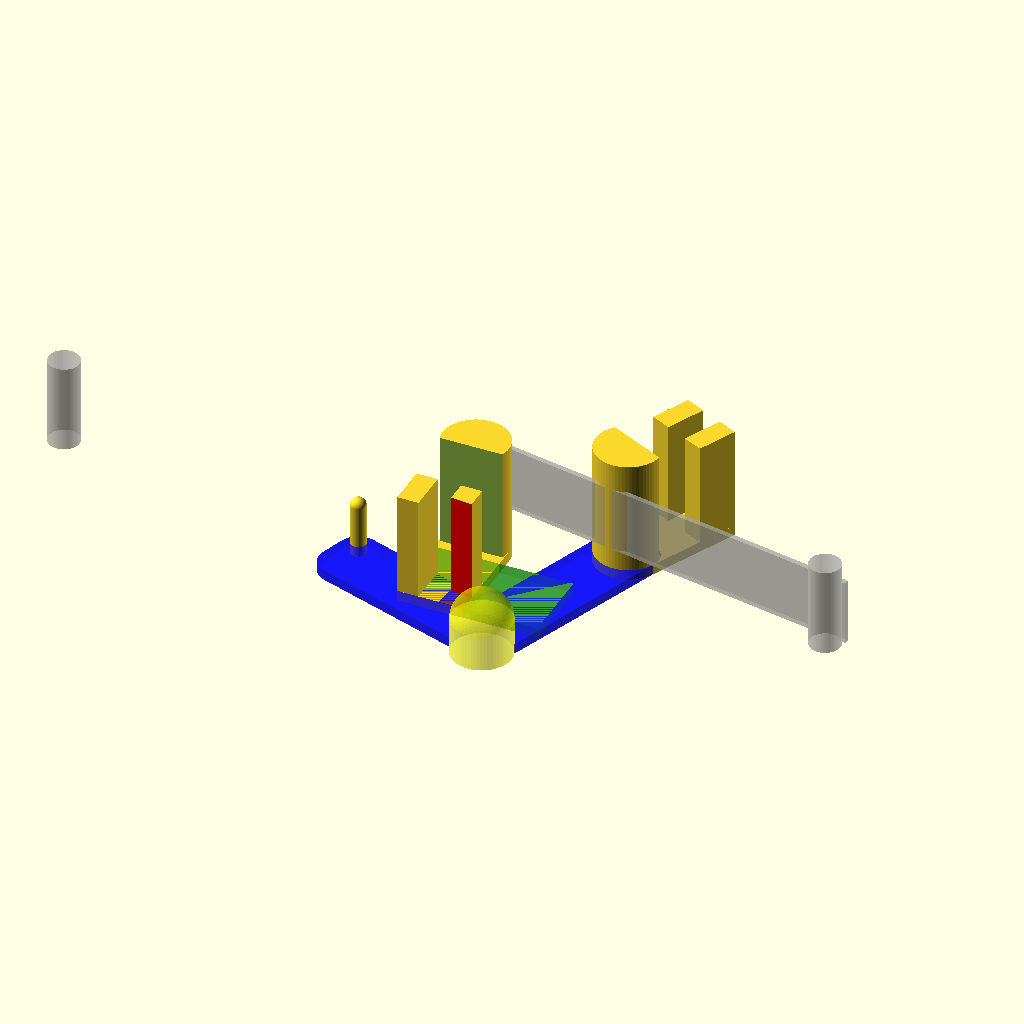
Cell 1: rendered with the file's own defaults.
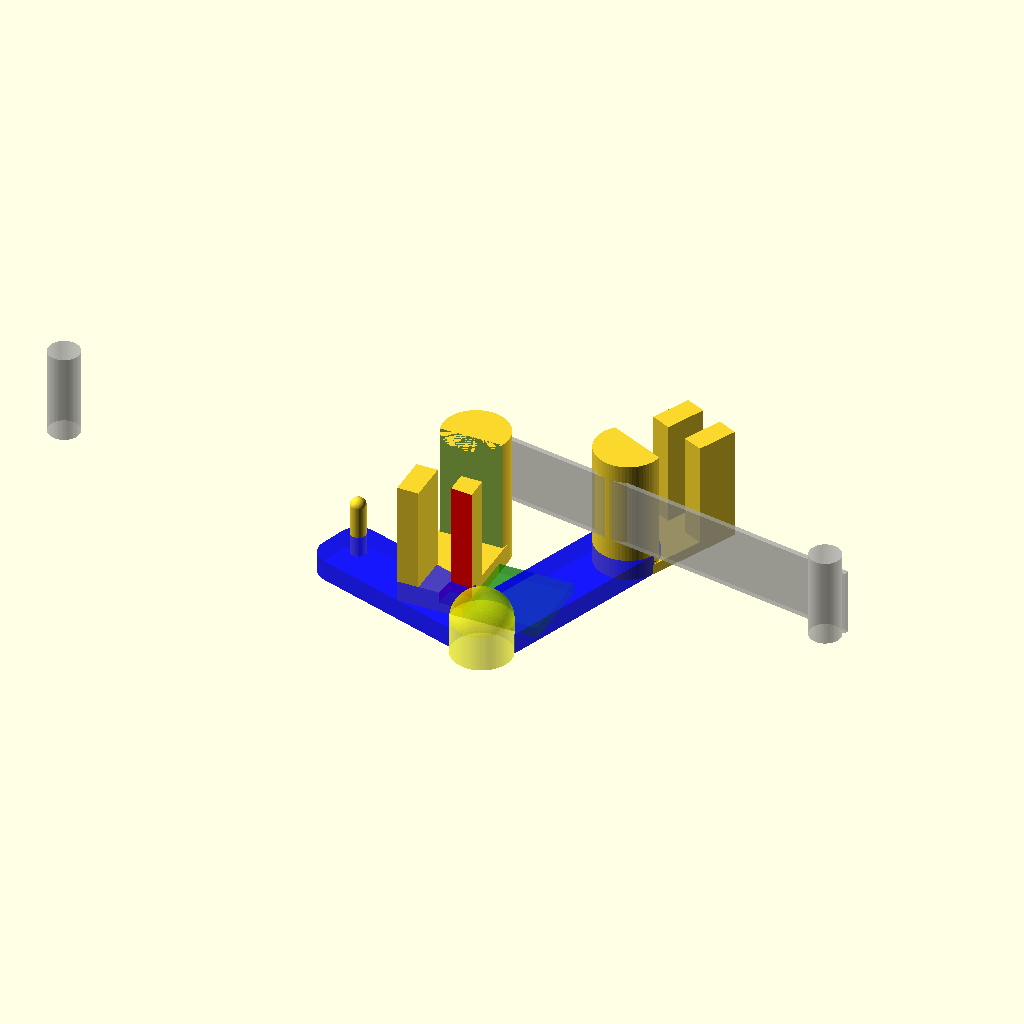
Cell 2: base_h = 4 (everything else at default).
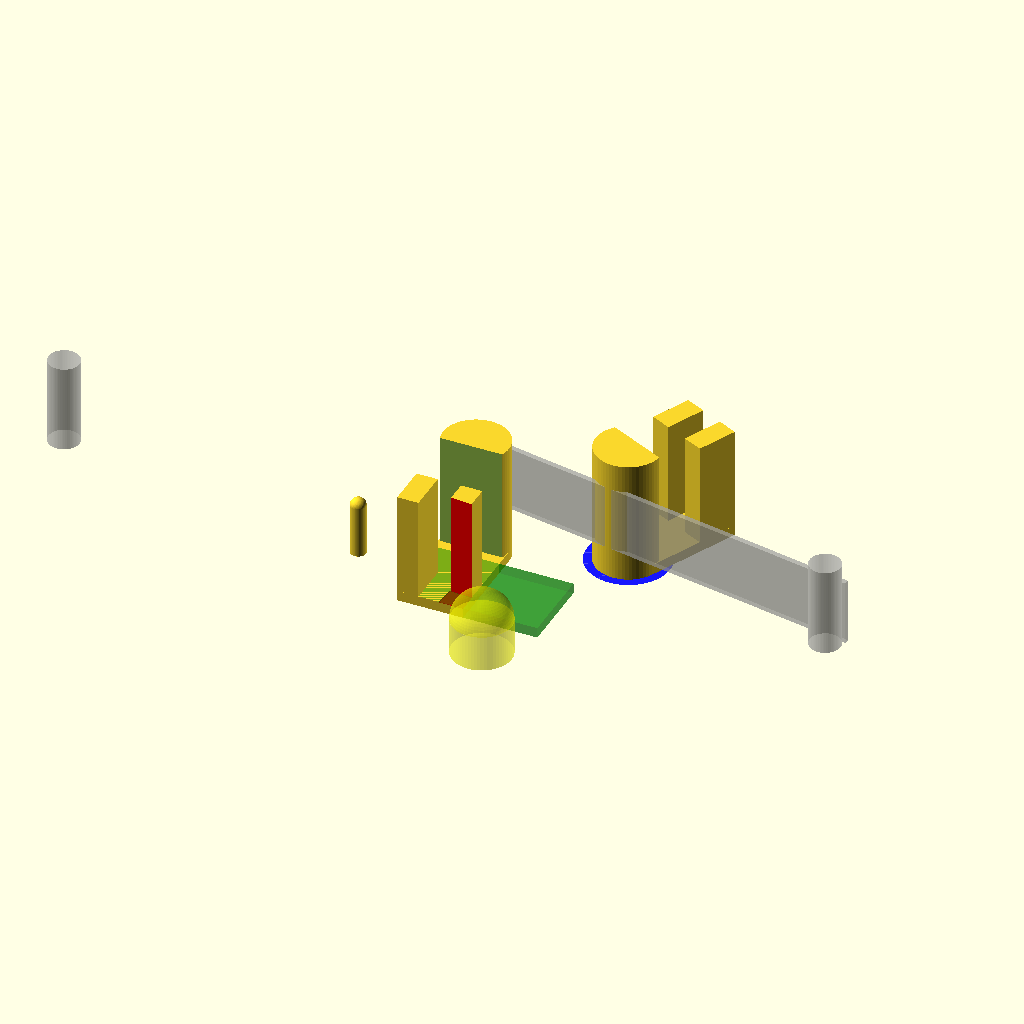
Cell 3: curve = 8 (everything else at default).
All cells are drawn from one camera (rotation 55°, 0°, 25°, orthographic, colour scheme Cornfield), so only the parameter changes between them.
The OpenSCAD source (VHS_tape_cleaning_insert.scad):
// VHS tape cleaning cassette insert
// Repo: https://github.com/hornc/VHS-cleaning
// Author: hornc, 2026
// Version: v0.3
// License: CC BY-SA 4.0
$fn = 64;

use <shared/cleaning_wipe_holder.scad>

tape_width = tape_width();
base_h = 2;


rotate([0, 0, -25])
    cleaning_wipe_holder(base_h=2, base=true);

rotate([0, 0, 180])
    translate([25, 3 * tape_width / 4, 0])
        difference() {
            cleaning_wipe_holder(base_h=base_h, base=true);
            translate([-7, 15.5, 1.9])
                color("red")
                rotate([0,0,-5])
                cube([5, 5, 30]);
        }

translate([-31.3, -28.5, 0]) {
    color("green", 0.5)
        cube([27, 15, 2], center=false);

    // thin post
    translate([-(8 + 3 + 1.5), 15 - 1.5 - 3, 0]){
        cylinder(10, d=3);
        translate([0, 0, 10])
            sphere(d=3);
    }
    
    // thick post
    color("yellow", 0.4)
    translate([20, -8, 0]){
        cylinder(7, d=11.5);
        translate([0, 0, 7])
            sphere(d=11.5);
    }
}

// Base
curve = 4;
bar_l = 40 - 6;

color("blue", 0.7)
minkowski() {
    group(){
        // Thick post base
        rotate([0, 0, -20])
            translate([-tape_width / 2 + curve, -bar_l, 0])
                cube([tape_width - 2 * curve, bar_l, base_h]);
        // Thin post base
            translate([-12, -35, 0])
            rotate([0, 0, 90 - 18])
                cube([tape_width - 2 * curve, bar_l, base_h]);
    }
    cylinder(r=curve, h=0.001, center=true);
}

// Non-Printing: Tape and guide rollers (on VHS cassette)
// for alignment and visual reference.
%translate([-31.3, 15 - 28.5 - 3, base_h + 4]){
    // origin at top left cnr. of green alignment base.
    // Tape guide rollers
    translate([-70, 0, 0])
        cylinder(17, d=6);
    translate([50 + 27, 0, 0])
        cylinder(17, d=6);
    // Tape segment
    translate([tape_width / 2, 15, 0])
        rotate([90, 0, -10])
            square([75, tape_width], center = false);
}
Parameter table extracted from the source (name, type, default, range or options):
base_h: number, default 2
curve: number, default 4
